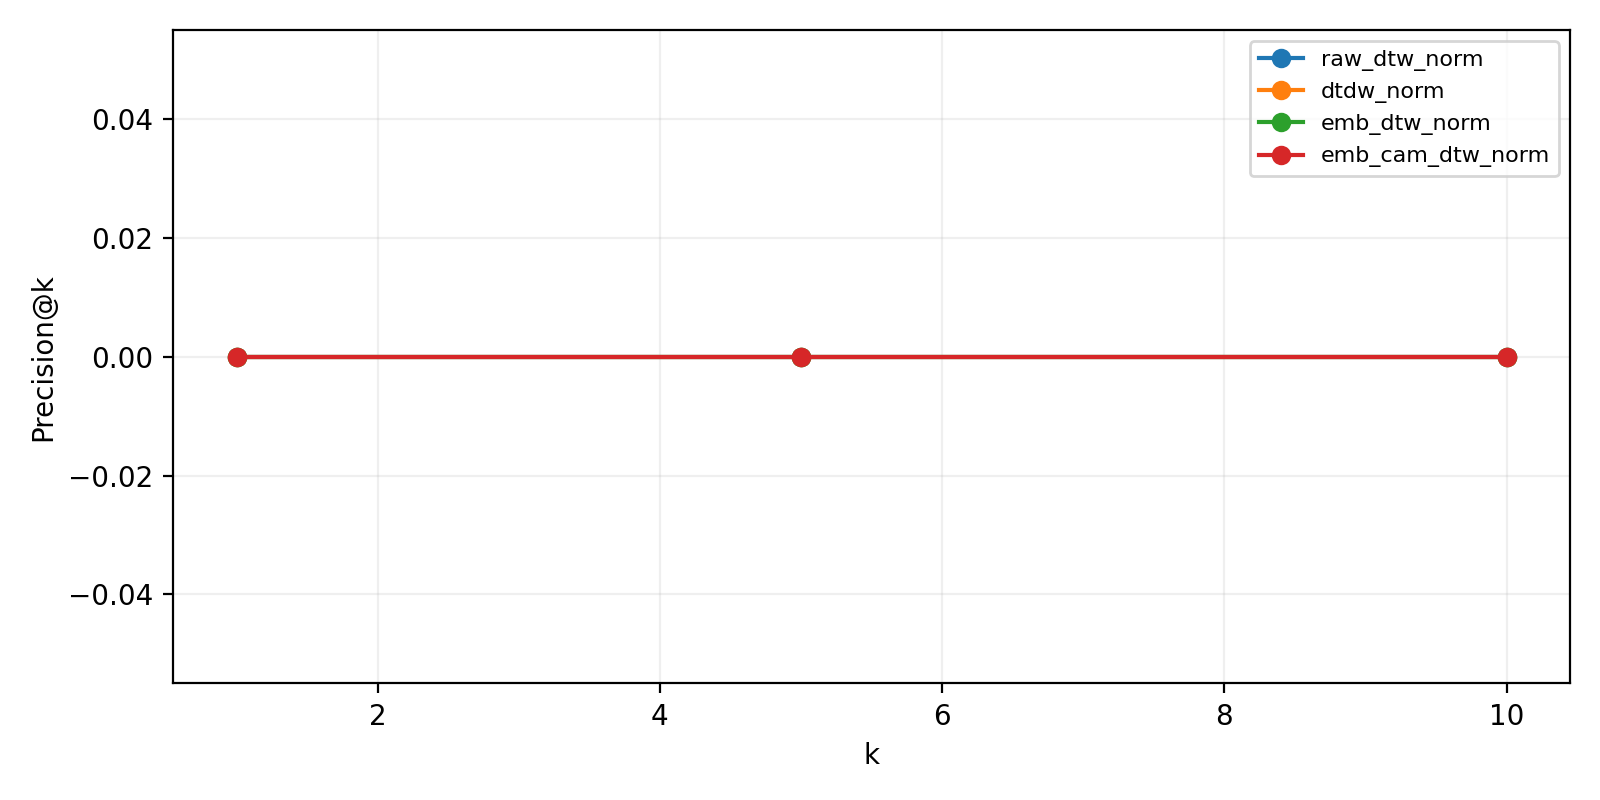

The table this chart was drawn from, first rows:
metric_name, k, precision_at_k, recall_at_k, ref_id
raw_dtw_norm, 1, 0.0, 0.0, 0
raw_dtw_norm, 5, 0.0, 0.0, 0
raw_dtw_norm, 10, 0.0, 0.0, 0
dtdw_norm, 1, 0.0, 0.0, 0
dtdw_norm, 5, 0.0, 0.0, 0
dtdw_norm, 10, 0.0, 0.0, 0
emb_dtw_norm, 1, 0.0, 0.0, 0
emb_dtw_norm, 5, 0.0, 0.0, 0
emb_dtw_norm, 10, 0.0, 0.0, 0
emb_cam_dtw_norm, 1, 0.0, 0.0, 0
emb_cam_dtw_norm, 5, 0.0, 0.0, 0
emb_cam_dtw_norm, 10, 0.0, 0.0, 0
